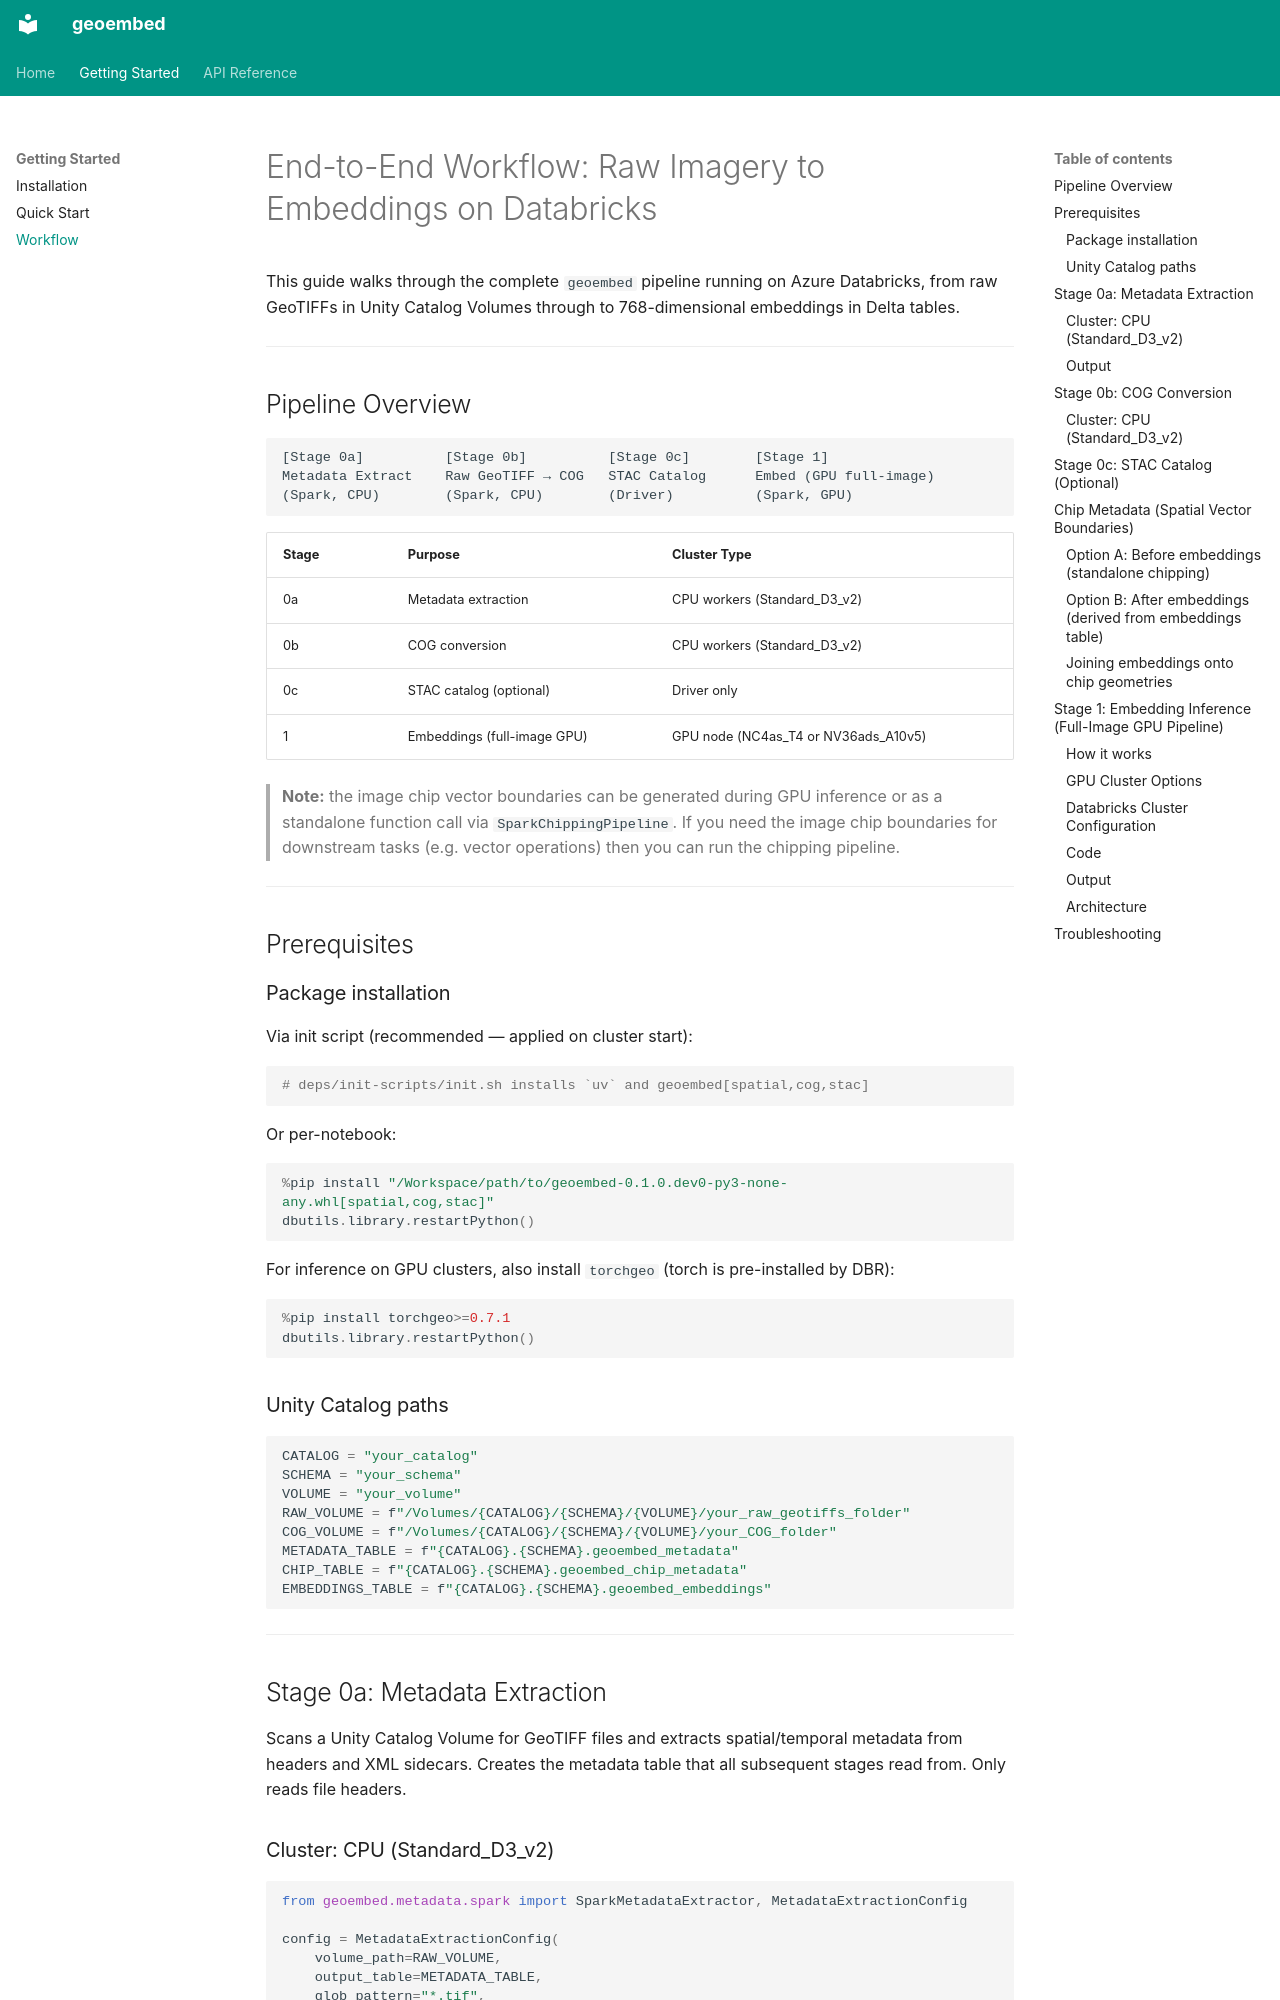

repository: communitiesuk/geoembed · page: getting-started/workflow/index.html · generator: mkdocs

# End-to-End Workflow: Raw Imagery to Embeddings on Databricks

This guide walks through the complete `geoembed` pipeline running on Azure Databricks, from raw GeoTIFFs in Unity Catalog Volumes through to 768-dimensional embeddings in Delta tables.

---

## Pipeline Overview

```
[Stage 0a]          [Stage 0b]          [Stage 0c]        [Stage 1]
Metadata Extract    Raw GeoTIFF → COG   STAC Catalog      Embed (GPU full-image)
(Spark, CPU)        (Spark, CPU)        (Driver)          (Spark, GPU)
```

| Stage | Purpose | Cluster Type |
|-------|---------|--------------|
| 0a | Metadata extraction | CPU workers (Standard_D3_v2) |
| 0b | COG conversion | CPU workers (Standard_D3_v2) |
| 0c | STAC catalog (optional) | Driver only |
| 1 | Embeddings (full-image GPU) | GPU node (NC4as_T4 or NV36ads_A10v5) |

> **Note:** the image chip vector boundaries can be generated during GPU inference or as a
> standalone function call via `SparkChippingPipeline`. If you need the image chip boundaries for
> downstream tasks (e.g. vector operations) then you can run the chipping pipeline.

---

## Prerequisites

### Package installation

Via init script (recommended — applied on cluster start):

```bash
# deps/init-scripts/init.sh installs `uv` and geoembed[spatial,cog,stac]
```

Or per-notebook:

```python
%pip install "/Workspace/path/to/geoembed-0.1.0.dev0-py3-none-any.whl[spatial,cog,stac]"
dbutils.library.restartPython()
```

For inference on GPU clusters, also install `torchgeo` (torch is pre-installed by DBR):

```python
%pip install torchgeo>=0.7.1
dbutils.library.restartPython()
```

### Unity Catalog paths

```python
CATALOG = "your_catalog"
SCHEMA = "your_schema"
VOLUME = "your_volume"
RAW_VOLUME = f"/Volumes/{CATALOG}/{SCHEMA}/{VOLUME}/your_raw_geotiffs_folder"
COG_VOLUME = f"/Volumes/{CATALOG}/{SCHEMA}/{VOLUME}/your_COG_folder"
METADATA_TABLE = f"{CATALOG}.{SCHEMA}.geoembed_metadata"
CHIP_TABLE = f"{CATALOG}.{SCHEMA}.geoembed_chip_metadata"
EMBEDDINGS_TABLE = f"{CATALOG}.{SCHEMA}.geoembed_embeddings"
```

---

## Stage 0a: Metadata Extraction

Scans a Unity Catalog Volume for GeoTIFF files and extracts spatial/temporal
metadata from headers and XML sidecars. Creates the metadata table that all
subsequent stages read from. Only reads file headers.

### Cluster: CPU (Standard_D3_v2)

```python
from geoembed.metadata.spark import SparkMetadataExtractor, MetadataExtractionConfig

config = MetadataExtractionConfig(
    volume_path=RAW_VOLUME,
    output_table=METADATA_TABLE,
    glob_pattern="*.tif",
    recursive=True,
)

SparkMetadataExtractor(spark, config).run()
```

### Output

Delta table with columns: `id`, `image_path`, `minx`, `miny`, `maxx`, `maxy`,
`datetime`, `epsg`, `provider`, `geometry_wkb`, `geometry` (native Databricks spatial type).

---
